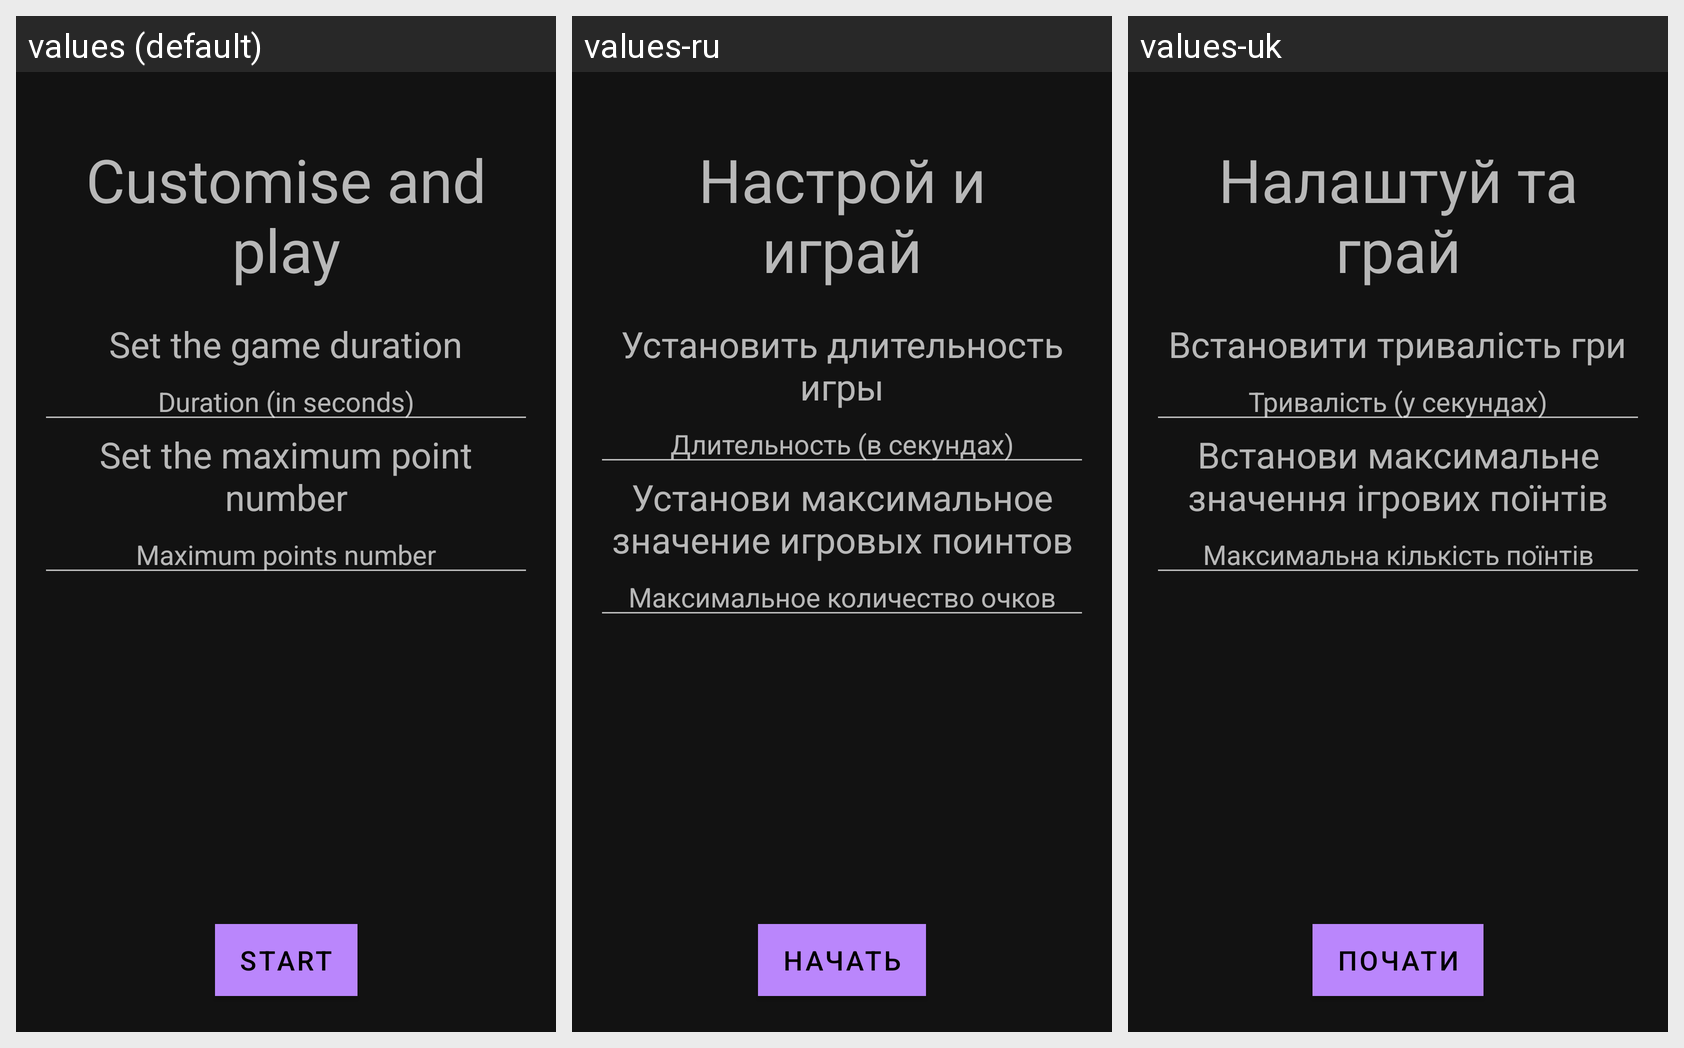

Here is an Android app screen in its default locale and in the app's own translations. Write out the translated-string differences for the strings that appear on this screen.
Android screen res/layout/activity_game_setup.xml rendered under 3 locales, left to right: values (default), values-ru, values-uk. Device: Nexus 5 (rendered at 1080×1920; each locale shown at half size, 540×960, under a caption strip naming it); theme Theme.MaterialComponents.
Strings drawn on this screen, with the default value and each locale's value (text and hints the layout hard-codes, and strings that could not be matched under every locale, appear in the picture but are not listed):

start
  values: start
  values-ru: начать
  values-uk: почати

customize_and_play_game
  values: Customise and play
  values-ru: Настрой и играй
  values-uk: Налаштуй та грай

set_the_game_duration
  values: Set the game duration
  values-ru: Установить длительность игры
  values-uk: Встановити тривалість гри

duration_in_seconds
  values: Duration (in seconds)
  values-ru: Длительность (в секундах)
  values-uk: Тривалість (у секундах)

set_the_maximum_points_number
  values: Set the maximum point number
  values-ru: Установи максимальное значение игровых поинтов
  values-uk: Встанови максимальне значення ігрових поїнтів

maximum_points_number
  values: Maximum points number
  values-ru: Максимальное количество очков
  values-uk: Максимальна кількість поїнтів
